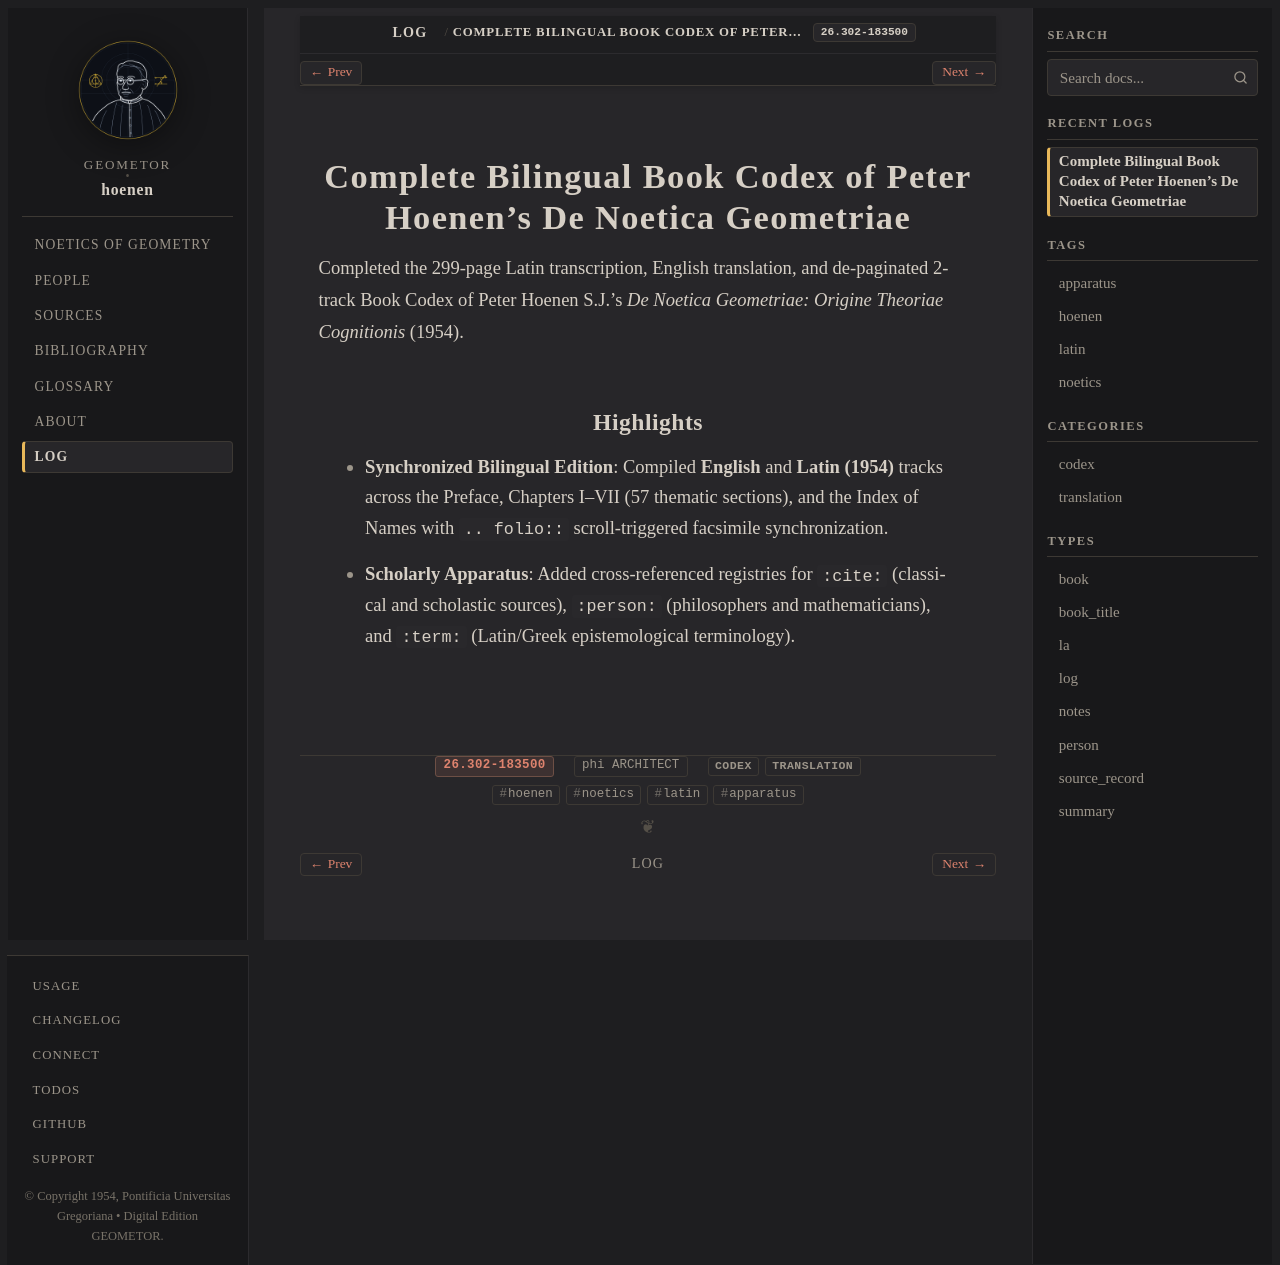

repository: geometor/hoenen · page: log/26.302-183500/index.html · generator: sphinx

:date: 26.302-183500
:author: phi ARCHITECT
:type: log
:categories: codex, translation
:tags: hoenen, noetics, latin, apparatus

========================================================================
Complete Bilingual Book Codex of Peter Hoenen's De Noetica Geometriae
========================================================================

Completed the 299-page Latin transcription, English translation, and de-paginated 2-track Book Codex of Peter Hoenen S.J.'s *De Noetica Geometriae: Origine Theoriae Cognitionis* (1954).

Highlights
----------

- **Synchronized Bilingual Edition**: Compiled **English** and **Latin (1954)** tracks across the Preface, Chapters I–VII (57 thematic sections), and the Index of Names with ``.. folio::`` scroll-triggered facsimile synchronization.
- **Scholarly Apparatus**: Added cross-referenced registries for ``:cite:`` (classical and scholastic sources), ``:person:`` (philosophers and mathematicians), and ``:term:`` (Latin/Greek epistemological terminology).
